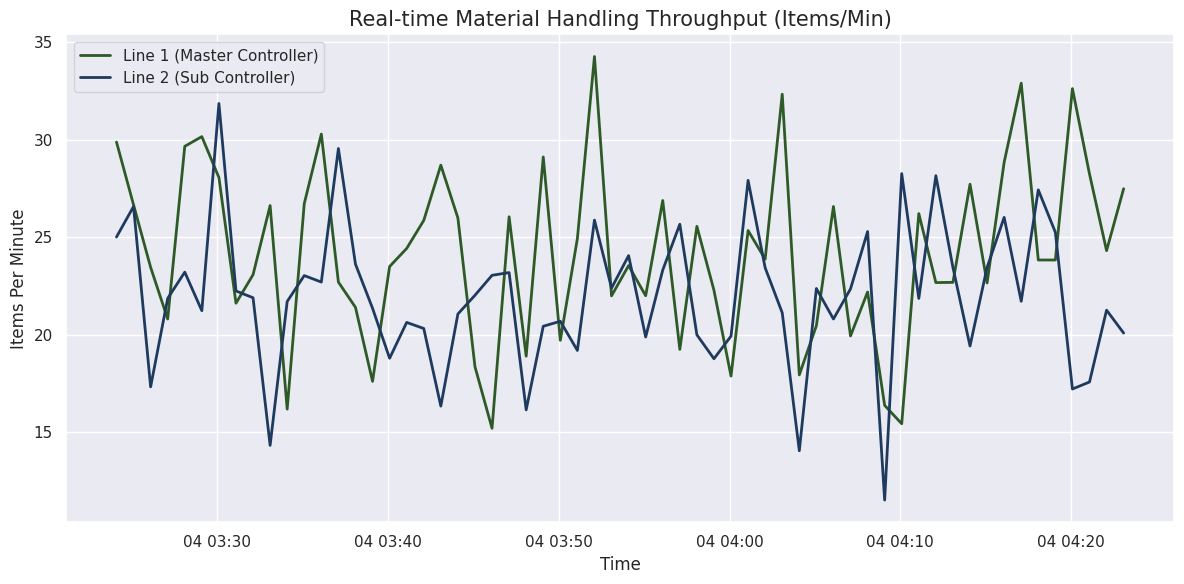

This figure's Python source: (Note: this script raises an exception after producing the figure.)
import pandas as pd
import numpy as np
import matplotlib.pyplot as plt
import seaborn as sns
from datetime import datetime, timedelta

# Simulate PLC Data for Visualization
def generate_system_analytics():
    np.random.seed(42)
    time_series = [datetime.now() - timedelta(minutes=x) for x in range(60)]
    line1_flow = np.random.normal(25, 5, 60).clip(10, 40)
    line2_flow = np.random.normal(22, 4, 60).clip(10, 40)
    
    df = pd.DataFrame({
        'Timestamp': time_series,
        'Line_1_Throughput': line1_flow,
        'Line_2_Throughput': line2_flow
    })

    # Set style
    sns.set_theme(style="darkgrid")
    plt.figure(figsize=(12, 6))
    
    # Plot Throughput
    plt.plot(df['Timestamp'], df['Line_1_Throughput'], label='Line 1 (Master Controller)', color='#2d5a27', linewidth=2)
    plt.plot(df['Timestamp'], df['Line_2_Throughput'], label='Line 2 (Sub Controller)', color='#1e3a5f', linewidth=2)
    
    plt.title('Real-time Material Handling Throughput (Items/Min)', fontsize=15)
    plt.xlabel('Time', fontsize=12)
    plt.ylabel('Items Per Minute', fontsize=12)
    plt.legend()
    plt.tight_layout()
    
    # Save the chart for GitHub Readme
    plt.savefig('Distributed-Material-Handling-System-using-Siemens-Multi-PLC/assets/system_throughput_analytics.png')
    print("Analytics Chart Generated Successfully")

if __name__ == "__main__":
    generate_system_analytics()
